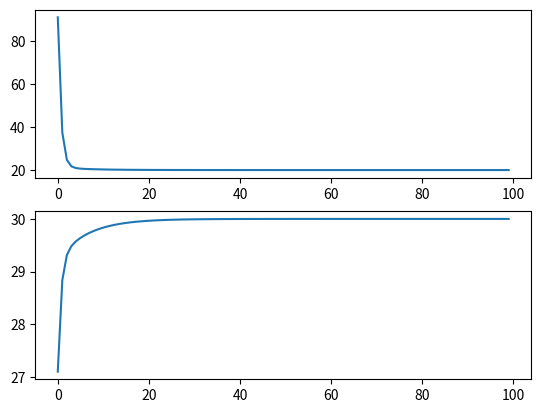

This chart was generated by the following Python code:
import time
import matplotlib.pyplot as plt

def PID(Kp, Ki, Kd, MV_bar=0):
    # initialize stored data
    e_prev = 0
    t_prev = -1
    I = 0
    
    # initial control
    MV = MV_bar
    
    while True:
        # yield MV, wait for new t, PV, SP
        t, PV, SP = yield MV
        
        # PID calculations
        e = SP - PV
        P = Kp*e
        I = I + Ki*e*(t - t_prev)
        D = Kd*(e - e_prev)/(t - t_prev)
        print(f"                Error: {e:.2f} P:{P:.2f}  I:{I:.2f}  D:{D:.2f} ")
        MV = MV_bar + P + I + D
        
        # update stored data for next iteration
        e_prev = e
        t_prev = t

p = PID(8, 1.1, 0)
mv = p.send(None)
print(mv)
pv = 20
pvs = list()
mvs = list()
for i in range(100):
    mv = p.send([i, pv, 30])
    mvs.append(mv)
    if mv > 0:
        pv += mv/10
    pv -= 2
    pvs.append(pv)
    print(f"MV: {mv:.2f} PV: {pv:.2f}")

plt.figure(1)
plt.subplot(211)
plt.plot(mvs)

plt.subplot(212)
plt.plot(pvs)
plt.show()

